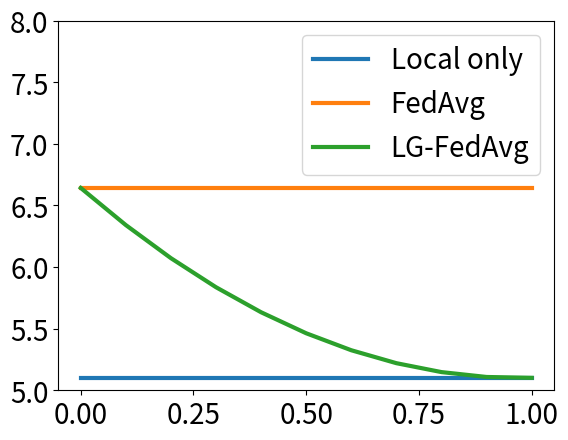

Source code (Python): (Note: this script raises an exception after producing the figure.)
import numpy as np

np.random.seed(123)
import matplotlib.pyplot as plt

d = 20
trainN = 2000
testN = 1000
M = 100


def gen_data(sigma, rho):
    v = np.random.random((d,))
    mean = np.zeros((d,))
    cov = rho**2 * np.eye(d)
    all_data = []
    for m in range(M):
        r_m = np.random.multivariate_normal(mean, cov)
        u_m = v + r_m

        x_m = np.random.uniform(-1.0, 1.0, (trainN + testN, d))
        y_m = np.dot(x_m, u_m) + np.random.normal(0, sigma**2, (trainN + testN,))

        train_x_m = x_m[:trainN]
        train_y_m = y_m[:trainN]
        test_x_m = x_m[trainN:]
        test_y_m = y_m[trainN:]

        # print (train_x_m)[:10]
        # print (train_y_m)[:10]
        # print (test_x_m)[:10]
        # print (test_y_m)[:10]
        # assert False
        all_data.append((train_x_m, train_y_m, test_x_m, test_y_m))
    return all_data


def local_model(all_data):
    train_errors = []
    test_errors = []
    for train_x_m, train_y_m, test_x_m, test_y_m in all_data:
        u_m_hat1 = np.linalg.inv(np.dot(np.transpose(train_x_m), train_x_m))
        u_m_hat2 = np.dot(np.transpose(train_x_m), train_y_m)
        u_m_hat = np.dot(u_m_hat1, u_m_hat2)

        train_pred = np.dot(train_x_m, u_m_hat)
        test_pred = np.dot(test_x_m, u_m_hat)
        train_error = np.mean((train_pred - train_y_m) ** 2)
        test_error = np.mean((test_pred - test_y_m) ** 2)

        # print (train_pred)[:10]
        # print (train_y_m)[:10]
        # print (test_pred)[:10]
        # print (test_y_m)[:10]
        # assert False

        train_errors.append(train_error)
        test_errors.append(test_error)
    return np.mean(train_errors), np.mean(test_errors)


def global_model(all_data):
    all_train_x = []
    all_train_y = []
    all_test_x = []
    all_test_y = []
    for train_x_m, train_y_m, test_x_m, test_y_m in all_data:
        all_train_x.append(train_x_m)
        all_train_y.append(train_y_m)
        all_test_x.append(test_x_m)
        all_test_y.append(test_y_m)
    all_train_x = np.concatenate(all_train_x, axis=0)
    all_train_y = np.concatenate(all_train_y, axis=0)
    all_test_x = np.concatenate(all_test_x, axis=0)
    all_test_y = np.concatenate(all_test_y, axis=0)

    v_hat1 = np.linalg.inv(np.dot(np.transpose(all_train_x), all_train_x))
    v_hat2 = np.dot(np.transpose(all_train_x), all_train_y)
    v_hat = np.dot(v_hat1, v_hat2)
    train_pred = np.dot(all_train_x, v_hat)
    test_pred = np.dot(all_test_x, v_hat)
    train_error = np.mean((train_pred - all_train_y) ** 2)
    test_error = np.mean((test_pred - all_test_y) ** 2)
    return train_error, test_error


def local_global(all_data, alpha):
    all_train_x = []
    all_train_y = []
    all_test_x = []
    all_test_y = []
    for train_x_m, train_y_m, test_x_m, test_y_m in all_data:
        all_train_x.append(train_x_m)
        all_train_y.append(train_y_m)
        all_test_x.append(test_x_m)
        all_test_y.append(test_y_m)
    all_train_x = np.concatenate(all_train_x, axis=0)
    all_train_y = np.concatenate(all_train_y, axis=0)
    all_test_x = np.concatenate(all_test_x, axis=0)
    all_test_y = np.concatenate(all_test_y, axis=0)

    v_hat1 = np.linalg.inv(np.dot(np.transpose(all_train_x), all_train_x))
    v_hat2 = np.dot(np.transpose(all_train_x), all_train_y)
    v_hat = np.dot(v_hat1, v_hat2)

    train_errors = []
    test_errors = []
    for train_x_m, train_y_m, test_x_m, test_y_m in all_data:
        u_m_hat1 = np.linalg.inv(np.dot(np.transpose(train_x_m), train_x_m))
        u_m_hat2 = np.dot(np.transpose(train_x_m), train_y_m)
        u_m_hat = np.dot(u_m_hat1, u_m_hat2)

        ensemble = alpha * u_m_hat + (1.0 - alpha) * v_hat
        train_pred = np.dot(train_x_m, ensemble)
        test_pred = np.dot(test_x_m, ensemble)
        train_error = np.mean((train_pred - train_y_m) ** 2)
        test_error = np.mean((test_pred - test_y_m) ** 2)

        train_errors.append(train_error)
        test_errors.append(test_error)
    return np.mean(train_errors), np.mean(test_errors)


# local better
# rho = 0.1
# sigma = 1.5
# plt.ylim(5.07, 5.14)

# local too good
# rho = 0.5
# sigma = 1.5
# plt.ylim(5.0, 8.0)

# global better
# rho = 0.06
# sigma = 1.5
# plt.ylim(5.06, 5.12)

# global too good
# rho = 0.02
# sigma = 1.5
# plt.ylim(5.04, 5.14)

sigmas = [i / 10.0 for i in range(11)]
rhos = [i / 10.0 for i in range(11)]
alphas = [i / 10.0 for i in range(11)]
ls = []
gs = []
lgs = []
rho = 0.5
sigma = 1.5
all_data = gen_data(sigma, rho)
for alpha in alphas:
    local_train_err, local_test_err = local_model(all_data)
    global_train_err, global_test_err = global_model(all_data)
    lg_train_err, lg_test_err = local_global(all_data, alpha)
    ls.append(local_test_err)
    gs.append(global_test_err)
    lgs.append(lg_test_err)

fig, ax = plt.subplots()
# We change the fontsize of minor ticks label
ax.tick_params(axis="both", which="major", labelsize=20)
ax.tick_params(axis="both", which="minor", labelsize=20)

plt.plot(alphas, ls, label="Local only", linewidth=3.0)
plt.plot(alphas, gs, label="FedAvg", linewidth=3.0)
plt.plot(alphas, lgs, label="LG-FedAvg", linewidth=3.0)
plt.legend(fontsize=20)
# plt.xlabel('\alpha', fontsize=18)
plt.ylim(5.0, 8.0)
# plt.yticks([])
# plt.ylabel('average test error', fontsize=18)
plt.show()
assert False

# for sigma in sigmas:
# for rho in rhos:
for alpha in alphas:
    rho = 0.5
    sigma = 0.5
    all_data = gen_data(sigma, rho)
    local_train_err, local_test_err = local_model(all_data)
    global_train_err, global_test_err = global_model(all_data)

    # alpha1 = (M-1)/float(M) * rho**2 + float(d)/(M*trainN) * sigma**2
    # alpha2 = (M-1)/float(M) * rho**2 + float((M+1)*d)/(M*trainN) * sigma**2
    # alpha = alpha1 / float(alpha2)
    print("alpha", alpha)

    lg_train_err, lg_test_err = local_global(all_data, alpha)
    print(sigma, local_test_err, global_test_err, lg_test_err)
    ls.append(local_test_err)
    gs.append(global_test_err)
    lgs.append(lg_test_err)
# assert False

plt.plot(ls, label="l")
plt.plot(gs, label="g")
plt.plot(lgs, label="lg")
plt.legend()
plt.show()
